Run: headless pygame with SDL's dummy video driver; simulated clock (each Clock.tick advances the game by its frame time, no real sleeping); random seed 0; keys injected as events and as key.get_pressed() state; no mouse input.
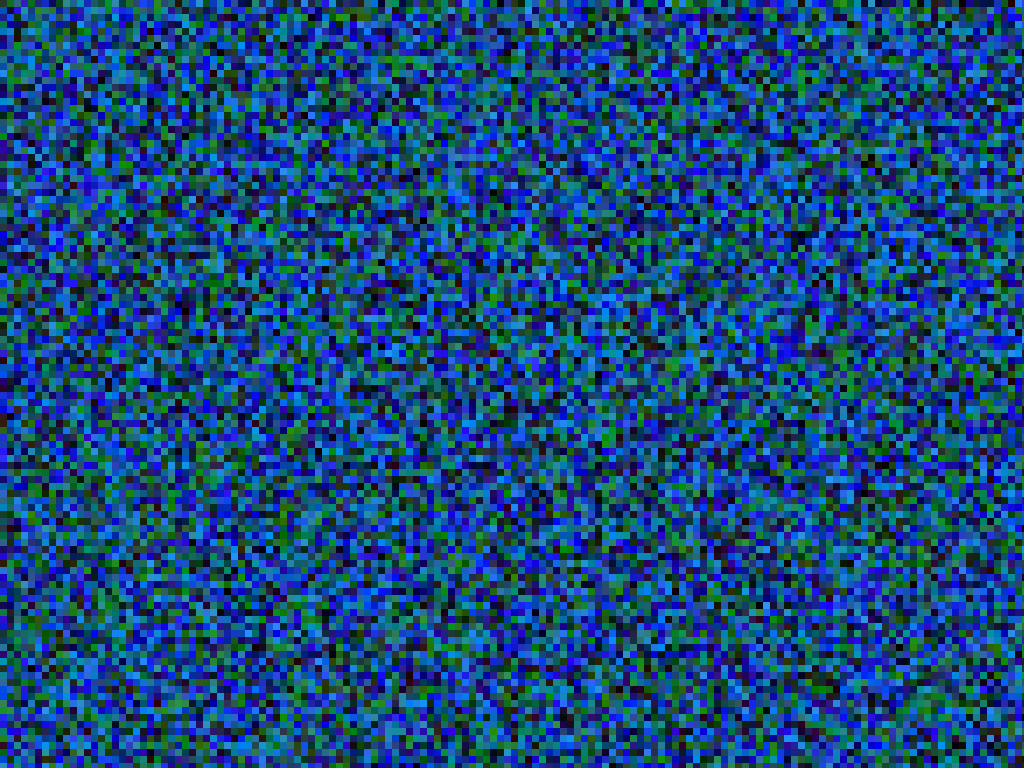
Frame 1 of 3 · flips 1–60 · no input
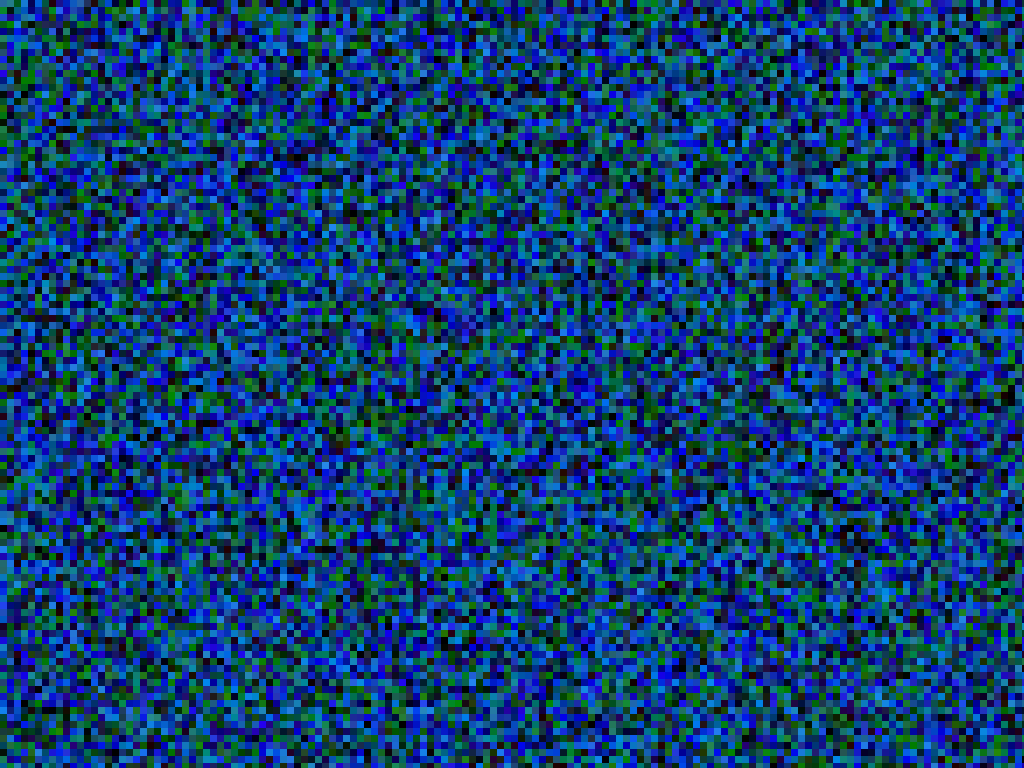
Frame 2 of 3 · flips 61–180 · tapped SPACE, RETURN · held RIGHT (→), D
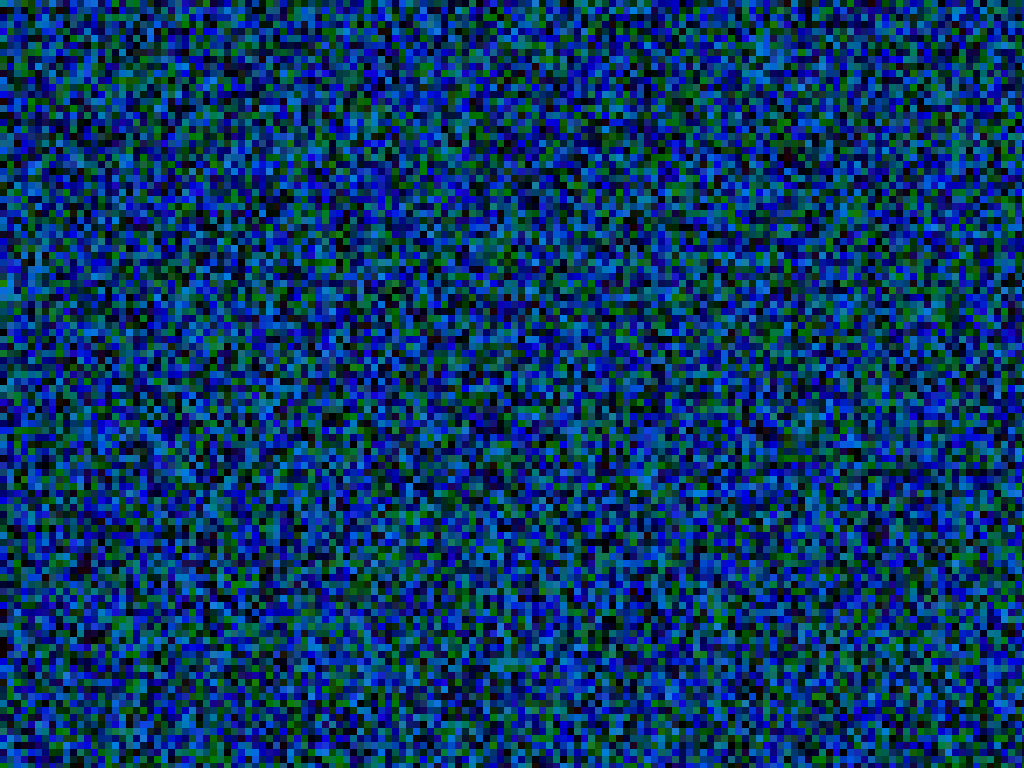
Frame 3 of 3 · flips 181–300 · held DOWN (↓), S

The pygame program that drew these frames:

import sys
import random
import pygame

tile_scale = 7
screen = pygame.display.set_mode((0,0), pygame.FULLSCREEN)
tile = pygame.surface.Surface((tile_scale,tile_scale)) 
def filt(reg, cull):
    reg -= cull
    if reg < 0:
        reg = 0
    if reg > 255:
        reg = 255
    return reg
cull = 0
pygame.mouse.set_visible(False)
while True:
    screen.fill((random.randint(0,255),random.randint(0,255),random.randint(0,255)))
    for y in range(0,screen.get_rect().height//tile_scale+1):
        for x in range(0,screen.get_rect().width//tile_scale+1):
            tile.fill((filt(random.randint(0,55),cull),filt(random.randint(0,155),cull),filt(random.randint(0,255),cull)))
            screen.blit(tile, (x*tile_scale,y*tile_scale))
    pygame.display.flip()
    if random.randint(0,10) == 7:
        cull += 1
    for event in pygame.event.get():
        if event.type == pygame.KEYDOWN:
            if event.key == pygame.K_q:
                pygame.quit()
                sys.exit()
